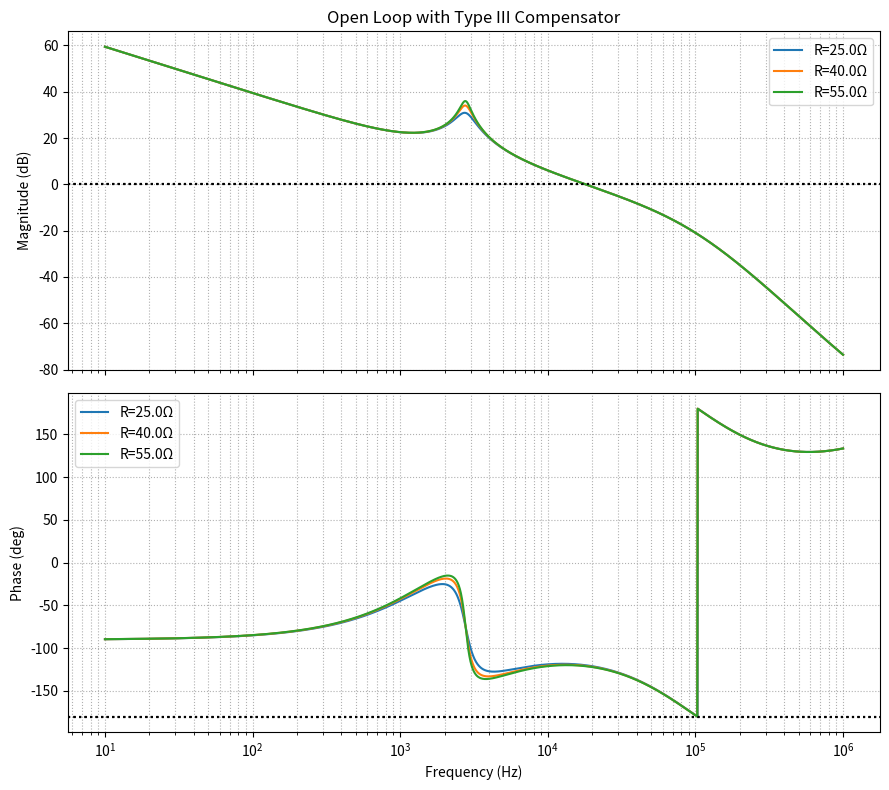

Write the Python code that produced this figure.

import numpy as np
import matplotlib.pyplot as plt
import math

# === Parameters ===
L = 330e-6      # Inductance (H)
C = 10e-6       # Output cap (F)
C_ESR = 0.01    # Cap ESR (Ω)
L_ESR = 0.3     # Inductor ESR (Ω)
VIN = 65.0      # Input voltage (V)
FSW = 200e3     # Switching frequency (Hz)

VRAMP = 1.8   # Peak to Peak ramp (V)
VREF = 1.5 # comparator refrence voltage

VOUT = 5.0 # vout

# Example loads
R_LOADS = [25.0, 40.0, 55.0]

# Frequency sweep
f_sweep = np.logspace(1, 6, 2000)   # 10 Hz to 1 MHz
w_sweep = 2 * np.pi * f_sweep
s_sweep = 1j * w_sweep

# --- Modulator gain ---
def Gmod():
    return VIN/VRAMP

# --- Plant transfer function: duty → Vout ---
def Gplant(s, r_load):
    """Duty-to-Vout including inductor ESR and cap ESR."""
    num = VIN * (1 + s * C_ESR * C)
    den = L * C * s**2 + (L_ESR * C + L / r_load) * s + 1.0
    return num / den

# --- Type III compensator ---
def Gc_type3(s, fz1, fz2, fp1, fp2, K):
    z1 = 1 + s/(2*np.pi*fz1)
    z2 = 1 + s/(2*np.pi*fz2)
    p1 = 1 + s/(2*np.pi*fp1)
    p2 = 1 + s/(2*np.pi*fp2)
    return K * (z1 * z2) / (s * p1 * p2)

# --- Resonances ---
f_lc = 1.0 / (2 * math.pi * math.sqrt(L * C))
f_rc = 1.0 / (2 * math.pi * C_ESR * C)
print(f"LC resonance f_lc = {f_lc:.1f} Hz")
print(f"Cap ESR zero f_rc = {f_rc:.1f} Hz")

# --- Compensator design points ---
# These must be equal for the part calculation below
fz1, fz2 = 2.0e3, 2.0e3     # zeros near LC resonance
fp1, fp2 = 1.0e5, 1.0e5     # poles near half fsw and a decade above crossover
K = 25    # adjust to set crossover (~15 kHz here)

# --- Properties ---
r_load = 40.0
G = Gplant(1j*2*np.pi*f_sweep, r_load) * Gc_type3(1j*2*np.pi*f_sweep, fz1, fz2, fp1, fp2, K) * Gmod()
mag = np.abs(G)
idx = np.argmin(np.abs(mag - 1))
f_crossover = f_sweep[idx]
omega_cross = 2 * np.pi * f_crossover
print(f"Plant crossover frequency ~ {f_crossover:.1f} Hz") 

comp_cs_gain = 1/(Gmod()*Gplant(1j*2*np.pi*f_crossover, r_load))
comp_cs_mag = np.abs(comp_cs_gain)
print(f"Compinsator crossover gain magnitude {comp_cs_mag:.5f}")

R_1 = 1e5

R_2 = R_1 * comp_cs_mag / np.sqrt(K)
C_1 = 1.0 / (omega_cross * R_2 * np.sqrt(K))
C_2 = np.sqrt(K) / (omega_cross * R_2)
C_3 = np.sqrt(K) / (omega_cross * R_1)
R_3 = 1.0 / (omega_cross * C_3 * np.sqrt(K))
R_4 = R_1 * VREF / (VOUT - VREF)

print(f"R_1 = {R_1:2f} Ohm")
print(f"R_2 = {R_2:2f} Ohm")
print(f"C_1 = {C_1:.3e} F")
print(f"C_2 = {C_2:3e} F")
print(f"C_3 = {C_3:3e} F")
print(f"R_3 = {R_3:2f} Ohm")
print(f"R_4 = {R_4:2f} Ohm")


# --- Graphs ---
fig, (ax1, ax2) = plt.subplots(2, 1, figsize=(9,8), sharex=True)
for R in R_LOADS:
    # Loop gain
    Gloop = Gmod() * Gplant(s_sweep, R) * Gc_type3(s_sweep, fz1, fz2, fp1, fp2, K)
    mag = 20*np.log10(np.abs(Gloop))
    phase = np.angle(Gloop, deg=True)

    # Magnitude
    ax1.semilogx(f_sweep, mag, label=f'R={R}Ω')
    ax1.axhline(0, color='k', ls=':')  # 0 dB line
    ax1.set_ylabel('Magnitude (dB)')
    ax1.grid(True, which='both', ls=':')

    # Phase
    ax2.semilogx(f_sweep, phase, label=f'R={R}Ω')
    ax2.axhline(-180, color='k', ls=':')  # -180° line
    ax2.set_xlabel('Frequency (Hz)')
    ax2.set_ylabel('Phase (deg)')
    ax2.grid(True, which='both', ls=':')

# Legends
ax1.set_title('Open Loop with Type III Compensator')
ax1.legend()
ax2.legend()

plt.tight_layout()
plt.show()

# --- Plot plant only ---
# plt.figure(figsize=(9,6))
# for R in R_LOADS:
#     plt.semilogx(f_sweep, 20*np.log10(np.abs(Gplant(s_sweep, R))), label=f'Plant R={R}Ω')
# plt.xlabel('Frequency (Hz)')
# plt.ylabel('Magnitude (dB)')
# plt.title('Buck Power Stage |Gvd|')
# plt.grid(True, which='both', ls=':')
# plt.legend()
# plt.tight_layout()

# --- Plot loop gain (plant * compensator) ---
# plt.figure(figsize=(9,6))
# for R in R_LOADS:
#     Gloop = Gmod() * Gplant(s_sweep, R) * Gc_type3(s_sweep, fz1, fz2, fp1, fp2, K)
#     plt.semilogx(f_sweep, 20*np.log10(np.abs(Gloop)), label=f'Loop gain R={R}Ω')
# plt.axhline(0, color='k', ls=':')  # 0 dB line
# plt.xlabel('Frequency (Hz)')
# plt.ylabel('Magnitude (dB)')
# plt.title('Open Loop with Type III Compensator')
# plt.grid(True, which='both', ls=':')
# plt.legend()
# plt.tight_layout()
# 
# plt.figure(figsize=(9,6))
# for R in R_LOADS:
#     Gloop = Gmod() * Gplant(s_sweep, R) * Gc_type3(s_sweep, fz1, fz2, fp1, fp2, K)
#     plt.semilogx(f_sweep, np.angle(Gloop, deg=True), label=f'Loop gain R={R}Ω')
# plt.axhline(-180, color='k', ls=':')  # phase margin reference
# plt.xlabel('Frequency (Hz)')
# plt.ylabel('Phase (deg)')
# plt.title('Loop Phase with Type III Compensator')
# plt.grid(True, which='both', ls=':')
# plt.legend()
# plt.tight_layout()
# 
# plt.show()
